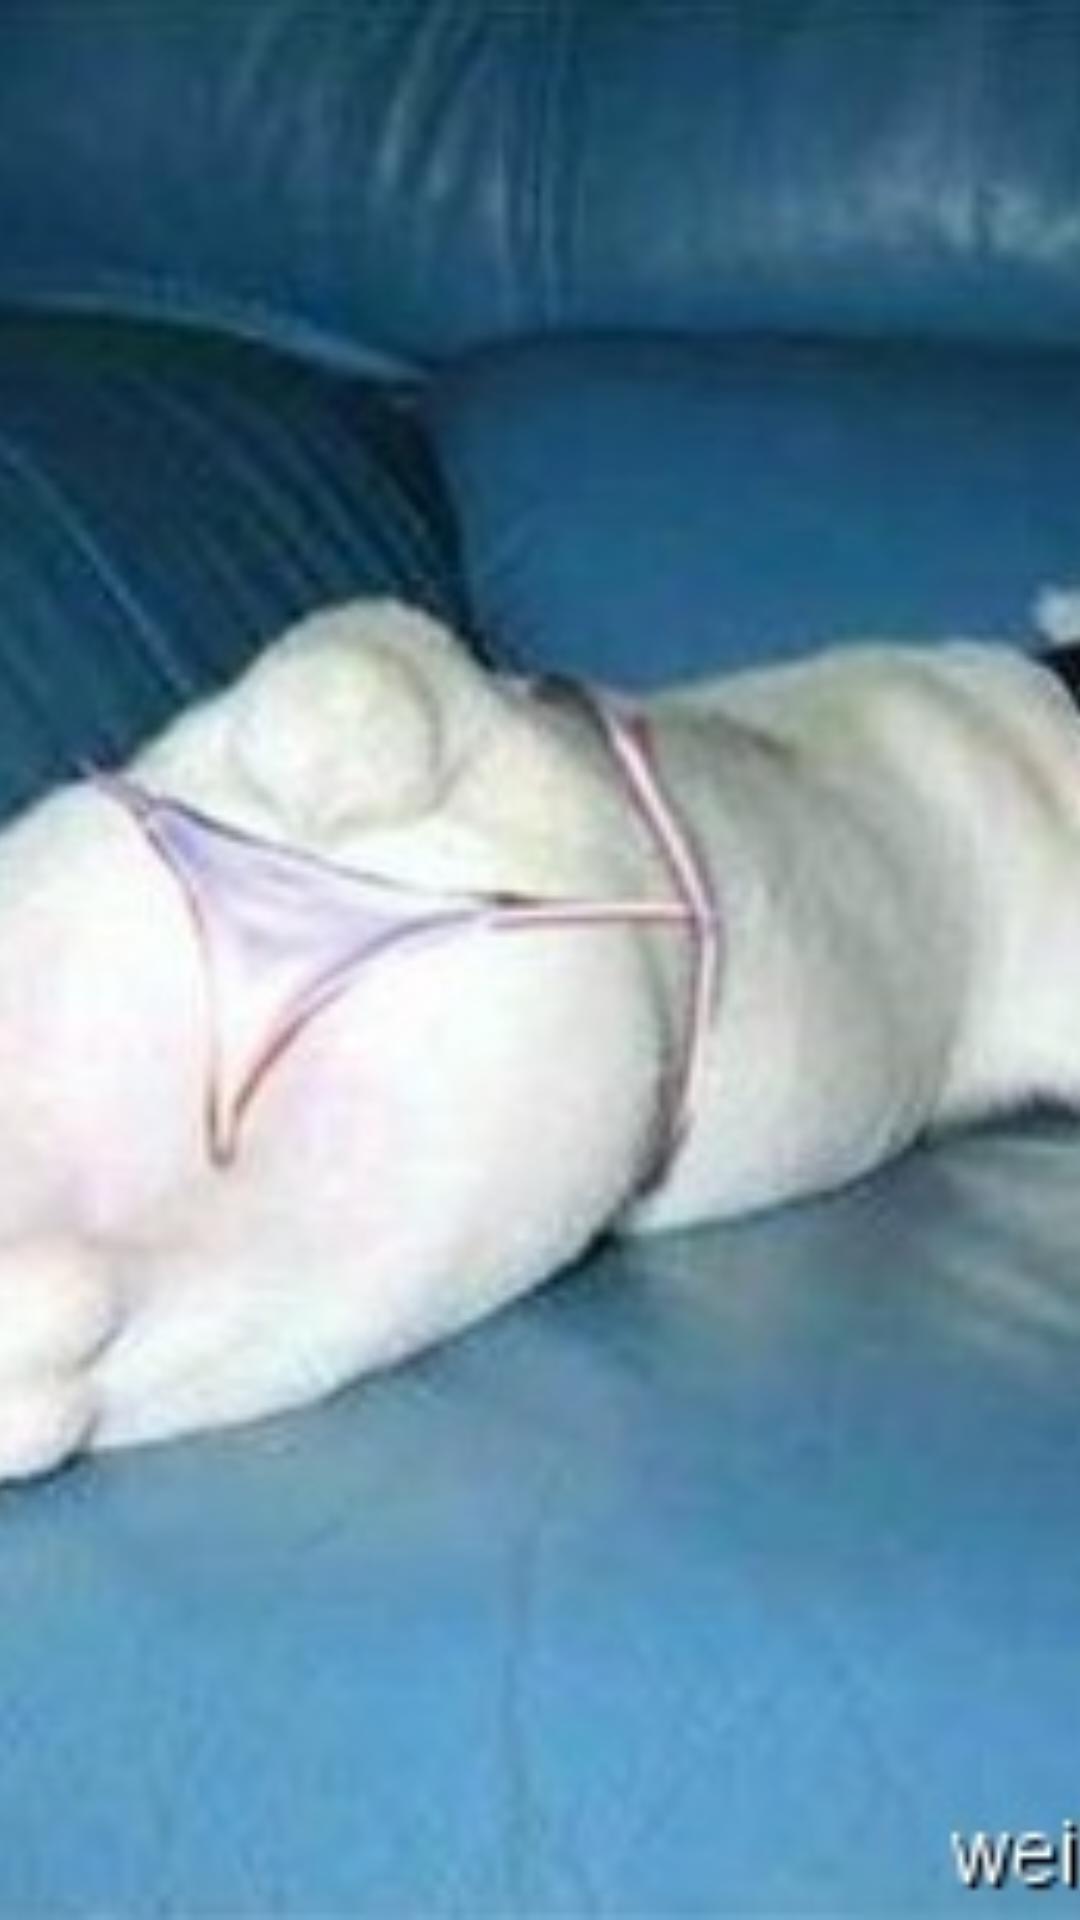

This screen was rendered from an Android layout file. Write that file and the resources it references.
<!-- AndroidManifest.xml: application theme AppTheme -->
<!-- res/layout/header_light6.xml -->
<?xml version="1.0" encoding="utf-8"?>
<ImageView xmlns:android="http://schemas.android.com/apk/res/android"
    android:id="@+id/image_header"
    android:layout_width="match_parent"
    android:layout_height="wrap_content"
    android:adjustViewBounds="true"
    android:scaleType="centerCrop"
    android:src="@drawable/back6" />
<!-- resources referenced by this layout -->
<resources>
  <!-- drawable back6: jpg bitmap (drawable, 44024 bytes) -->
  <style name="AppTheme" parent="Theme.Sherlock.Light.DarkActionBar">
          <item name="android:actionBarStyle">@style/Widget.ActionBar</item>
          <item name="actionBarStyle">@style/Widget.ActionBar</item>
      </style>
  <style name="Widget.ActionBar" parent="@style/Widget.Sherlock.Light.ActionBar.Solid.Inverse">
      </style>
</resources>
